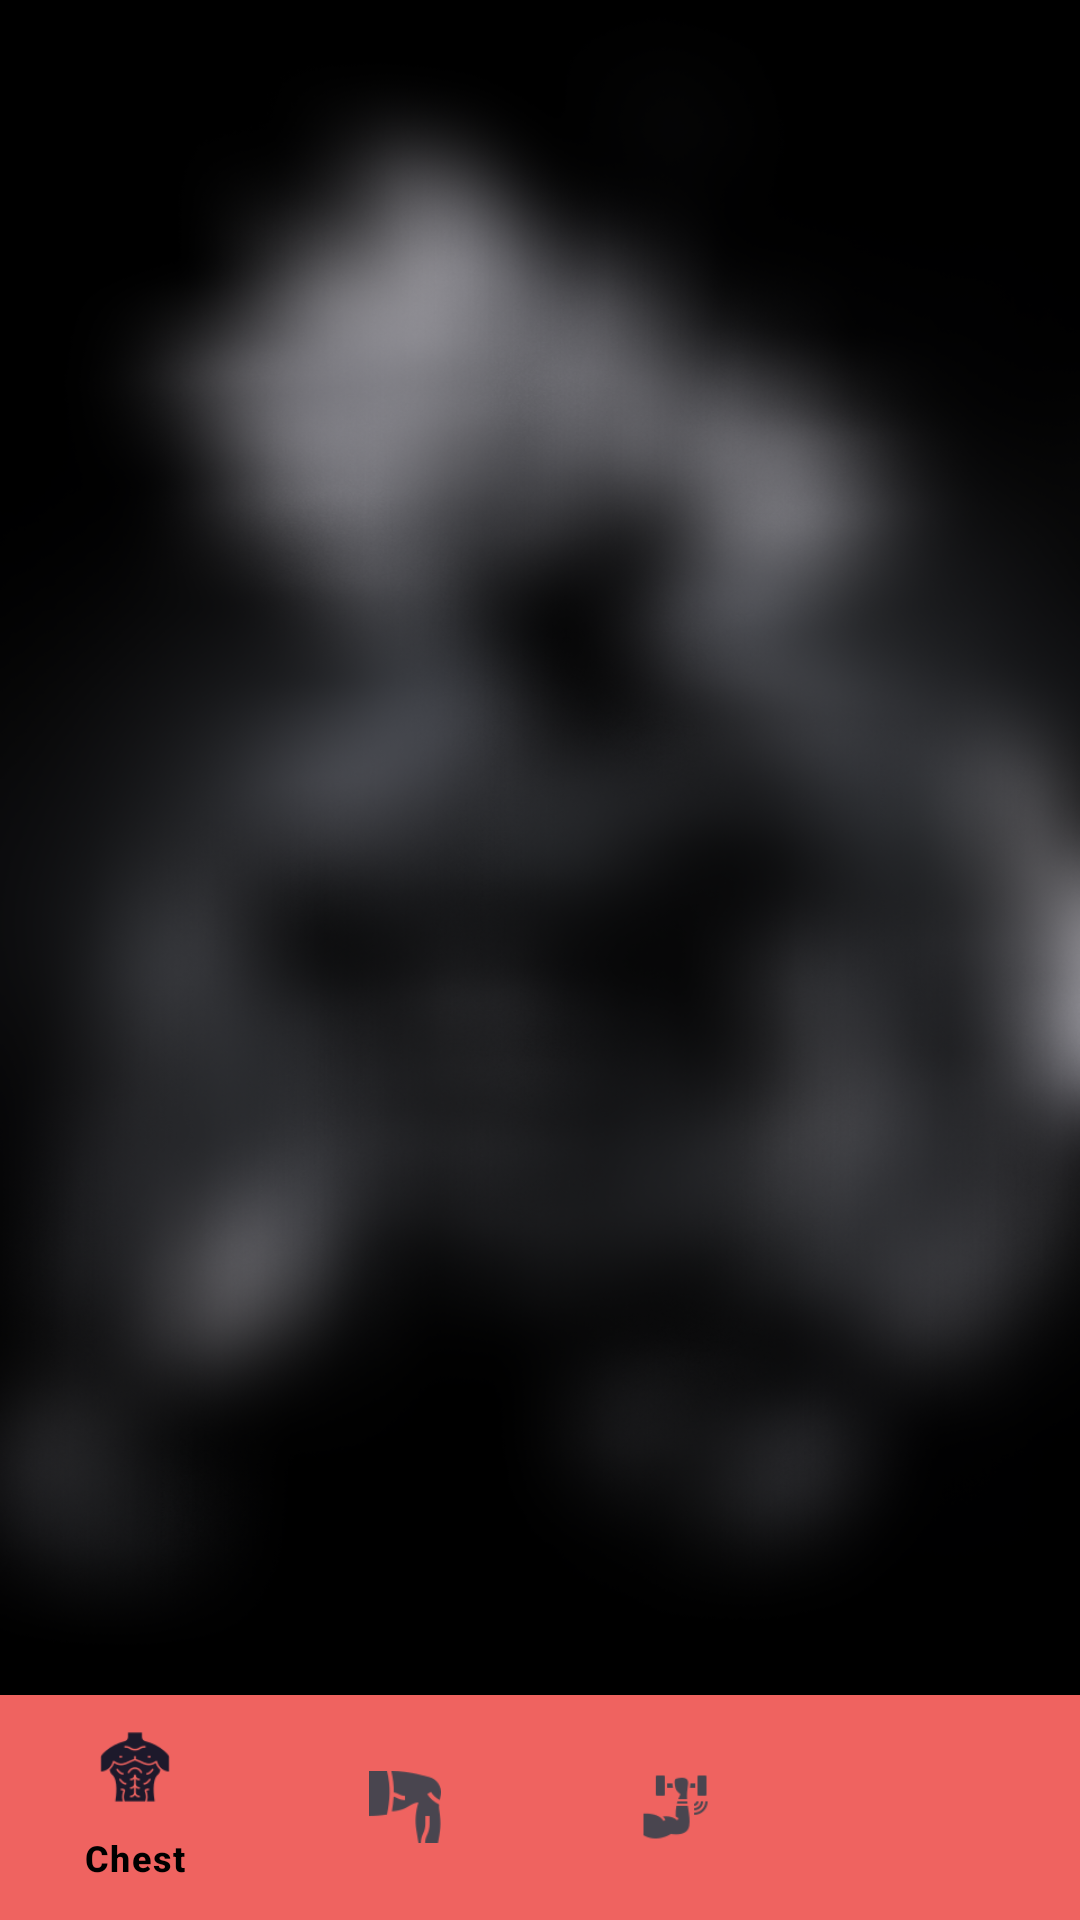

Write the Android layout XML for this screen, with the resource values it uses.
<!-- AndroidManifest.xml: application theme Theme.PasswordChek -->
<!-- res/layout/fragment_home.xml -->
<?xml version="1.0" encoding="utf-8"?>
<androidx.constraintlayout.widget.ConstraintLayout xmlns:android="http://schemas.android.com/apk/res/android"
    xmlns:app="http://schemas.android.com/apk/res-auto"
    xmlns:tools="http://schemas.android.com/tools"
    android:layout_width="match_parent"
    android:layout_height="match_parent"
    tools:context=".HomeFragment">

    <FrameLayout
        android:id="@+id/maincontainer"
        android:layout_width="match_parent"
        android:layout_height="0dp"
        android:background="@drawable/dragonballblack"
        app:layout_constraintBottom_toTopOf="@+id/bnView"
        app:layout_constraintEnd_toEndOf="parent"
        app:layout_constraintHorizontal_bias="0.5"
        app:layout_constraintStart_toStartOf="parent"
        app:layout_constraintTop_toTopOf="parent" />

    <com.google.android.material.bottomnavigation.BottomNavigationView
        android:id="@+id/bnView"
        android:layout_width="match_parent"
        android:layout_height="75dp"
        app:backgroundTint="#EF6360"
        app:itemTextColor="#000000"
        app:labelVisibilityMode="selected"
        app:layout_constraintBottom_toBottomOf="parent"
        app:layout_constraintEnd_toEndOf="parent"
        app:layout_constraintHorizontal_bias="0.87"
        app:layout_constraintStart_toStartOf="parent"
        app:menu="@menu/bottom_navigation" />

</androidx.constraintlayout.widget.ConstraintLayout>
<!-- resources referenced by this layout -->
<resources>
  <!-- drawable dragonballblack: png bitmap (drawable, 599713 bytes) -->
  <style name="Theme.PasswordChek" parent="Base.Theme.PasswordChek" />
  <style name="Base.Theme.PasswordChek" parent="Theme.Material3.DayNight.NoActionBar">
          
          
          <item name="android:statusBarColor">#ffff</item>
      </style>
</resources>
